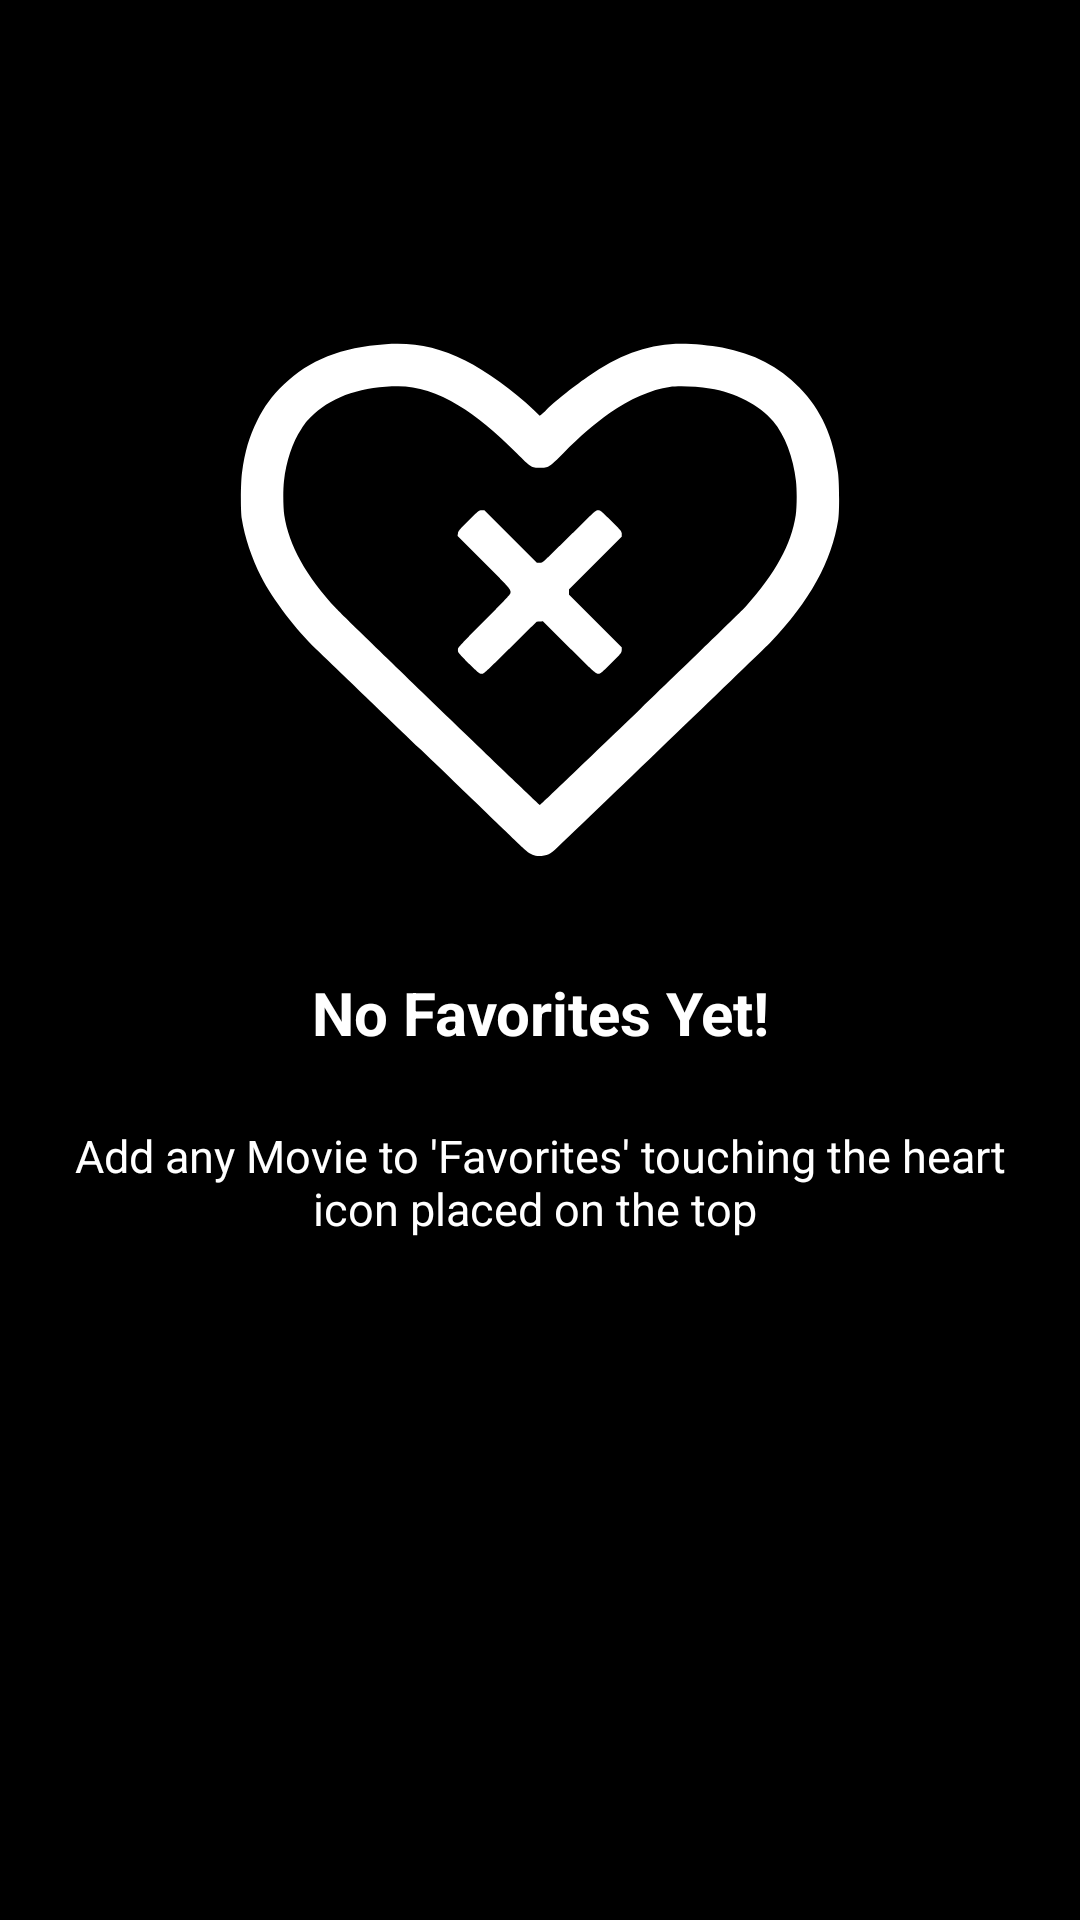

The Android layout XML behind this screen, and the referenced resources:
<!-- AndroidManifest.xml: application theme Theme.MoviesApplication -->
<!-- res/layout/favorites_empty.xml -->
<?xml version="1.0" encoding="utf-8"?>
<layout
    xmlns:android="http://schemas.android.com/apk/res/android"
    xmlns:app="http://schemas.android.com/apk/res-auto">

    <data>

    </data>

    <androidx.constraintlayout.widget.ConstraintLayout
        android:id="@+id/emptyLayoutId"
        android:layout_width="match_parent"
        android:layout_height="match_parent"
        android:orientation="vertical"
        android:background="@color/black">

        <ImageView
            android:id="@+id/emptyimgId"
            android:layout_width="200dp"
            android:layout_height="200dp"
            android:layout_marginTop="100dp"
            android:src="@drawable/ic_wish_list_icon"
            app:layout_constraintEnd_toEndOf="parent"
            app:layout_constraintStart_toStartOf="parent"
            app:layout_constraintTop_toTopOf="parent" />

        <TextView
            android:id="@+id/emptyTxtId"
            android:layout_width="match_parent"
            android:layout_height="wrap_content"
            android:layout_marginStart="32dp"
            android:layout_marginTop="24dp"
            android:layout_marginEnd="32dp"
            android:gravity="center"
            android:text="No Favorites Yet!"
            android:textColor="@color/white"
            android:textSize="20sp"
            android:textStyle="bold"
            app:layout_constraintEnd_toEndOf="parent"
            app:layout_constraintStart_toStartOf="parent"
            app:layout_constraintTop_toBottomOf="@+id/emptyimgId" />

        <TextView
            android:layout_width="match_parent"
            android:layout_height="wrap_content"
            android:layout_marginStart="24dp"
            android:layout_marginTop="24dp"
            android:layout_marginEnd="24dp"
            android:text="Add any Movie to 'Favorites' touching the heart icon placed on the top "
            android:textAlignment="center"
            android:textColor="@color/white"
            android:textSize="15sp"
            app:layout_constraintEnd_toEndOf="parent"
            app:layout_constraintStart_toStartOf="parent"
            app:layout_constraintTop_toBottomOf="@+id/emptyTxtId" />

    </androidx.constraintlayout.widget.ConstraintLayout>
</layout>
<!-- resources referenced by this layout -->
<resources>
  <!-- drawable ic_wish_list_icon: vector/xml drawable (drawable, 2371 chars, omitted) -->
  <style name="Theme.MoviesApplication" parent="Theme.MaterialComponents.DayNight.NoActionBar">
          
          <item name="colorPrimary">@color/white</item>
          <item name="colorPrimaryVariant">@color/black</item>
          <item name="colorOnPrimary">@color/white</item>
          
          <item name="colorSecondary">#DC0303</item>
          <item name="colorSecondaryVariant">#C5C5C5</item>
          <item name="colorOnSecondary">#C5C5C5</item>
          
          <item name="android:statusBarColor" tools:targetApi="l">?attr/colorPrimaryVariant</item>
  
          
      </style>
  <!-- not gathered from this repository: default colours our renderer supplied (Android Studio template values) -->
  <color name="black">#FF000000</color>
  <color name="white">#FFFFFFFF</color>
</resources>
